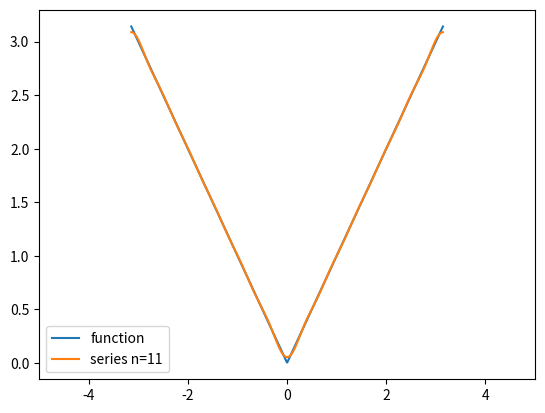

The script that saved this image:
# -*- coding: utf-8 -*-
"""
Created on Oct 26 11:40:29 2023

[redacted]

This code numerically computes an n-order fourier series of some unknown function
between 0 and +2pi
"""
import numpy as np
import scipy.integrate as integrate
import matplotlib.pyplot as plt
from scipy import signal


def n_order_cos(x, n):
    return np.cos(n*x)

def n_order_sin(x,n):
    return np.sin(n*x)


def fourier_coeffecients(func, n):
    
    
    constant = integrate.quad(func,-np.pi,np.pi)[0]/(2*np.pi)
    A_coeffecients = np.array([])
    B_coeffecients = np.array([])
    for order in range(n):
        
        A_n = integrate.quad(lambda x: func(x)*n_order_sin(x, order+1), -np.pi, np.pi)[0]/np.pi
        
        A_coeffecients = np.append(A_coeffecients, A_n)
        
        B_n = integrate.quad(lambda x: func(x)*n_order_cos(x, order+1), -np.pi, np.pi)[0]/np.pi
        B_coeffecients = np.append(B_coeffecients, B_n)

        
    return(constant, A_coeffecients, B_coeffecients)


def plot_functions(func, n):
    x = np.linspace(np.pi,-np.pi,1000)
    y = func(x)
    plt.xlim(-5,5)
    plt.plot(x, y, label = "function")
    
    A0, An, Bn = fourier_coeffecients(func, n)

    print("A0: ", A0)
    print("sin coeffecients: ", An)
    print("cos coeffecients: ", Bn)
    
    series = np.full(1000,A0)
    for order in range(n):
        series += An[order]*n_order_sin(x, order+1)
        series += Bn[order]*n_order_cos(x, order+1)
        
    plt.plot(x,series, label = "series n={}".format(n))
    plt.legend()
    

"""
Make the below function anything you want, change the order of the series as well.
"""
def function(x):
   # x = x % (2*np.pi) # This ensures whatever function is inputted has the right period
    return abs(x)

plot_functions(function, 11)
"""
i recommend trying a couble of special functions such as sawtooth and square wave

Also try to look at the resulting coeffecients of a simple cosine function

You can also remove the modulo operator from the function and see what happens
"""







